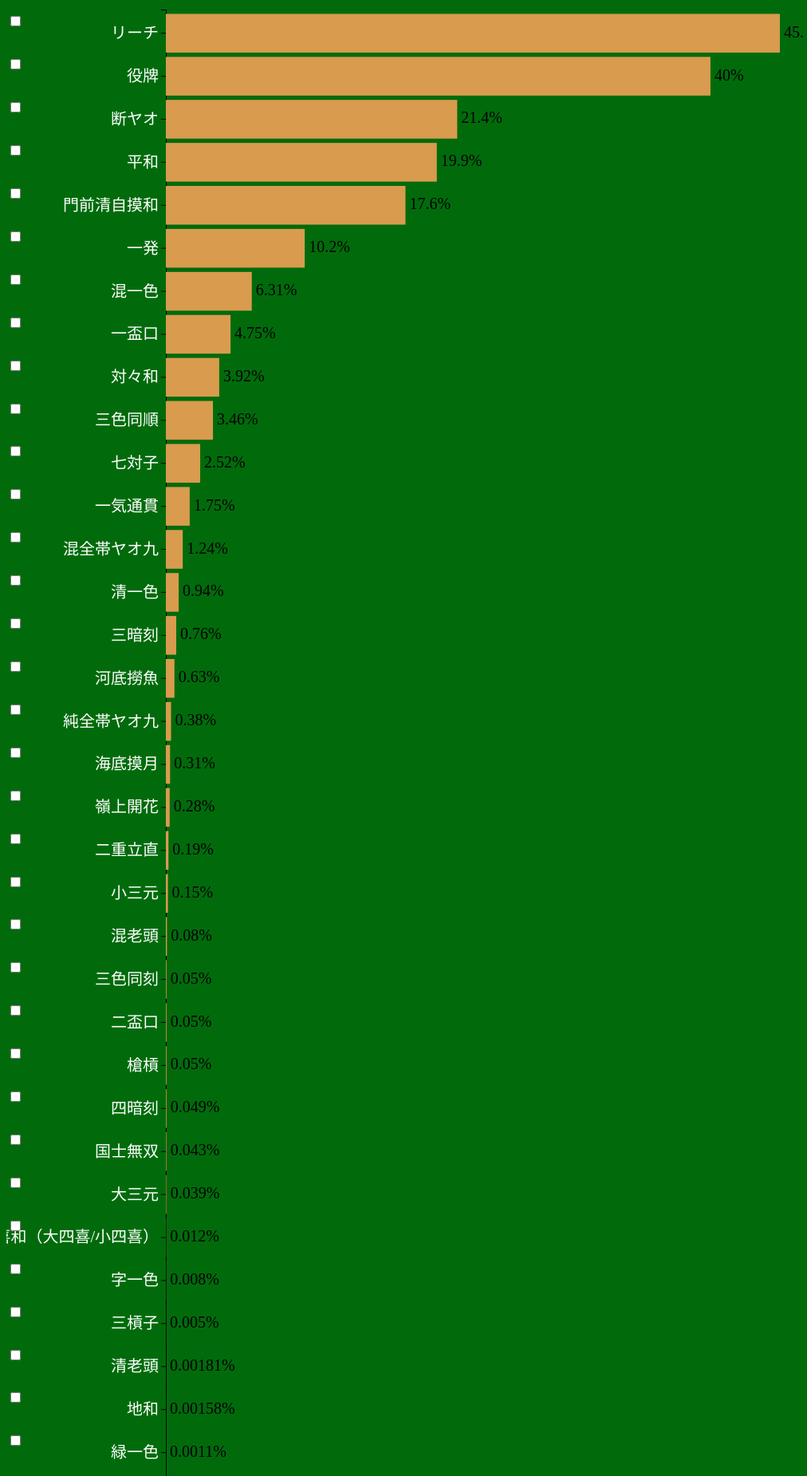
D3 v7 page, settled after 480 driven frames (8 s of simulated time); the page loaded 1 data file(s).


      // SVGサイズ
      const width = 1000;
      const height = 2000;
      const margin = { top: 10, right: 30, bottom: -10, left: 200 };

      // SVG設定
      const svg = d3
        .select("#chart")
        .attr("width", width)
        .attr("height", height);

      // スケール設定
      const x = d3.scaleLinear().range([margin.left, width - margin.right]);
      const y = d3
        .scaleBand()
        .range([margin.top, height - margin.bottom])
        .padding(0.1);

      // 軸描画
      svg
        .append("g")
        .attr("class", "x-axis")
        .attr("transform", `translate(0,${height - margin.bottom})`);
      svg
        .append("g")
        .attr("class", "y-axis")
        .attr("transform", `translate(${margin.left},0)`);

      // データ読み込み
      d3.json("data.json")
        .then((data) => {
          const roles = data.roles;
          let currentKey = "percentage"; // 初期キー

          // 更新関数
          function update(key) {
            // スケールのドメイン設定
            x.domain([0, d3.max(roles, (d) => d[key])]);
            y.domain(roles.map((d) => d.yaku));

            // 軸更新
            svg
              .select(".x-axis")
              .transition()
              .duration(800)
              .call(
                d3
                  .axisBottom(x)
                  .ticks(10)
                  .tickFormat((d) => {
                    if (key === "percentage") return `${d}%`;
                    return d;
                  })
              );
            svg
              .select(".y-axis")
              .transition()
              .duration(800)
              .call(d3.axisLeft(y));

            // 棒グラフ描画
            const bars = svg.selectAll(".bar").data(roles, (d) => d.yaku);

            bars
              .enter()
              .append("rect")
              .attr("class", "bar")
              .attr("x", x(0))
              .attr("y", (d) => y(d.yaku))
              .attr("height", y.bandwidth())
              .attr("width", 0) // 初期幅は0
              .merge(bars)
              .transition() // アニメーション
              .duration(800)
              .attr("width", (d) => x(d[key]) - x(0))
              .attr("y", (d) => y(d.yaku))
              .attr("fill", "steelblue");

            bars.exit().remove();

            // ラベルとチェックボックスの追加
            const labels = svg
              .selectAll(".label-group")
              .data(roles, (d) => d.yaku);

            const labelEnter = labels
              .enter()
              .append("g")
              .attr("class", "label-group");

            labelEnter
              .append("text")
              .attr("class", "label")
              .attr("x", (d) => x(d[key]) + 5)
              .attr("y", (d) => y(d.yaku) + y.bandwidth() / 2 + 5)
              .merge(labels.select(".label"))
              .transition()
              .duration(800)
              .attr("x", (d) => x(d[key]) + 5)
              .attr("y", (d) => y(d.yaku) + y.bandwidth() / 2 + 5)
              .text((d) => (key === "percentage" ? `${d[key]}%` : d[key]));

            labelEnter
              .append("foreignObject")
              .attr("x", (d) => margin.left - 200)
              .attr("y", (d) => y(d.yaku))
              .attr("width", 20)
              .attr("height", y.bandwidth())
              .html(
                (d) =>
                  `<div class='checkbox-label'><input type='checkbox' class='checkbox' value='${d.fan}'/></div>`
              );

            labels.exit().remove();
          }

          // 初期描画
          update(currentKey);

          // ボタンイベント設定
          d3.selectAll("button[data-key]").on("click", function () {
            currentKey = d3.select(this).attr("data-key");
            update(currentKey);
          });

          // 飜数計算
          d3.select("#chart").on("change", function () {
            const selectedRoles = d3.selectAll(".checkbox:checked").nodes();
            const totalFan = selectedRoles.reduce(
              (sum, checkbox) => sum + parseInt(checkbox.value, 10),
              0
            );

            // 役満判定
            if (totalFan > 13) {
              d3.select("#result").text(
                "選択した役の合計飜数: 役満！または数え役満！"
              );
            } else {
              d3.select("#result").text(`選択した役の合計飜数: ${totalFan}`);
            }
          });
        })
        .catch((error) => console.error("Error loading the data:", error));
    

### data: data.json
{
 "roles": [
  {
   "yaku": "リーチ",
   "percentage": 45.1,
   "fan": 1,
   "average_score": 8000,
   "can_furo": false
  },
  {
   "yaku": "役牌",
   "percentage": 40.0,
   "fan": 1,
   "average_score": 7000,
   "can_furo": true
  },
  {
   "yaku": "断ヤオ",
   "percentage": 21.4,
   "fan": 1,
   "average_score": 3900,
   "can_furo": true
  },
  {
   "yaku": "平和",
   "percentage": 19.9,
   "fan": 1,
   "average_score": 2000,
   "can_furo": false
  },
  {
   "yaku": "門前清自摸和",
   "percentage": 17.6,
   "fan": 1,
   "average_score": 6000,
   "can_furo": false
  },
  {
   "yaku": "一発",
   "percentage": 10.2,
   "fan": 1,
   "average_score": 12000,
   "can_furo": false
  },
  {
   "yaku": "混一色",
   "percentage": 6.31,
   "fan": 3,
   "average_score": 9600,
   "can_furo": true
  },
  {
   "yaku": "一盃口",
   "percentage": 4.75,
   "fan": 1,
   "average_score": 5200,
   "can_furo": false
  },
  "... 29 more items"
 ]
}